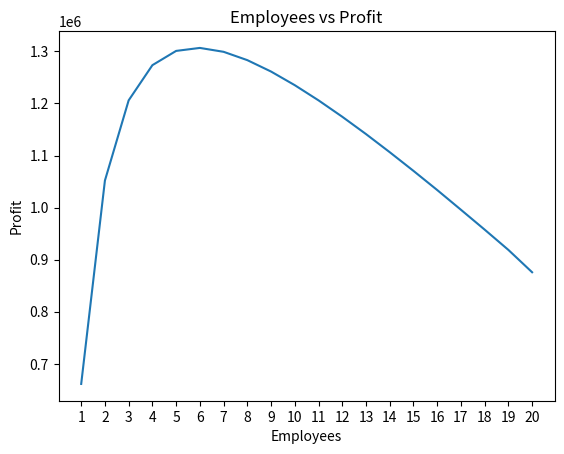
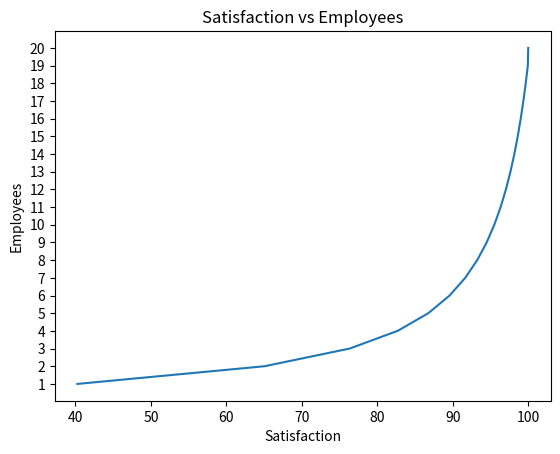
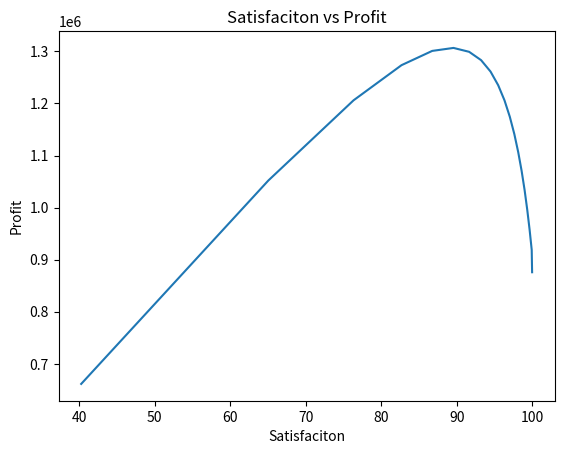

These charts were generated, in order, by the following Python code:
import random
import  math
from matplotlib import pyplot as plt
import numpy as np

# simulation of service
def formula(employees):  
    potential_customers = np.random.binomial(n=175200, p=0.2)     

    capacity = (employees * 5) * 365                 
    line = max(0, potential_customers - capacity)    
    if capacity > 0:
        wait_time = (line / capacity)                   
    else:                                             
        wait_time = 60
 
    k = 0.05 # impatience factor
    satisfaction = 100 * math.exp(-k * wait_time)  
    customer_retention = math.exp(-k * wait_time)  

    actual_customers = potential_customers * customer_retention    

    revenue = actual_customers * 50                        
    daily_wage = 15 * 8                                    
    payroll_cost = (employees * daily_wage) * 365          
    profit = revenue - payroll_cost                      
    
    return wait_time, revenue, payroll_cost, profit, satisfaction


for employees in range(1, 21):
    wait_time, revenue, payroll_cost, profit, satisfaction = formula(employees)
    print(f"{employees:<9} | {wait_time:<8.3f}mins | ${revenue:<11,} | ${payroll_cost:<11,} | ${profit:<11,}| %{satisfaction:<12}")




employees_list = [] #                          
profits_list = [] #                            
satisfaction_list = [] #                      


#monte carlo averaging:
for employees in range (1,21):
    runtimes = 10000            
    sum_profit = 0
    sum_satisfaction = 0

    for x in range(runtimes):
        wait_time, revenue, payroll_cost, profit,satisfaction = formula(employees)  
        sum_profit += profit
        sum_satisfaction += satisfaction

    avg_profit = sum_profit / runtimes                         
    avg_satisfaction = sum_satisfaction / runtimes                       

    employees_list.append(employees)
    profits_list.append(avg_profit)
    satisfaction_list.append(avg_satisfaction)


plt.plot(employees_list, profits_list,)  #  employees vs profit grpah
plt.title('Employees vs Profit')
plt.xlabel("Employees")
plt.xticks(range(1,21))
plt.ylabel ('Profit')
plt.show()

plt.plot(satisfaction_list, employees_list)  # satisfaction vs employees graph
plt.title('Satisfaction vs Employees')
plt.xlabel("Satisfaction")
plt.yticks(range(1,21))
plt.ylabel ('Employees')
plt.show()

plt.plot(satisfaction_list, profits_list)  #   satisfaction vs profits graph
plt.title('Satisfaciton vs Profit')
plt.xlabel("Satisfaciton")
plt.ylabel ('Profit')
plt.show()
